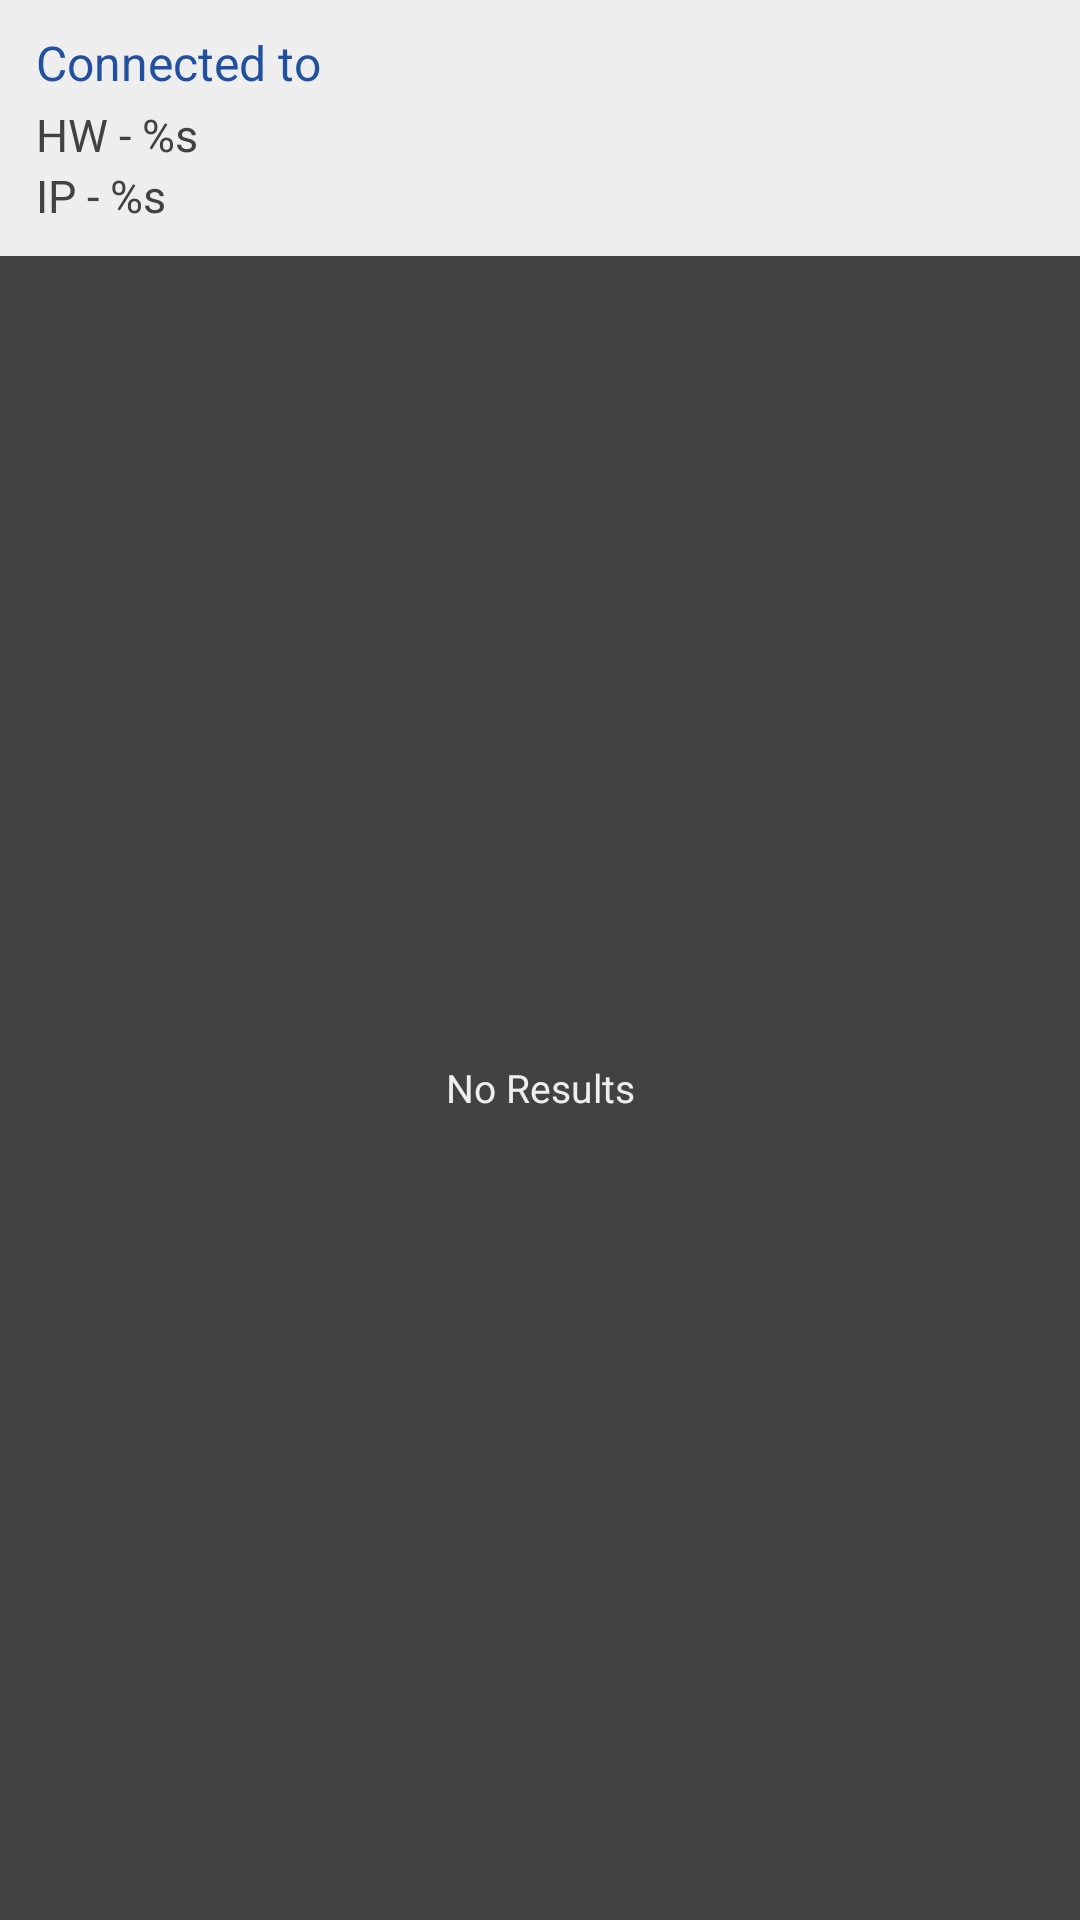

Produce the Android XML layout that renders to this screen, including the resource entries it uses.
<!-- AndroidManifest.xml: application theme AppTheme -->
<!-- res/layout/fragment_scanner.xml -->
<LinearLayout xmlns:android="http://schemas.android.com/apk/res/android"
    xmlns:tools="http://schemas.android.com/tools"
    android:orientation="vertical"
    android:layout_width="match_parent"
    android:layout_height="match_parent"
    android:layout_gravity="start|top"
    android:background="@color/dark_grey"
    tools:context="org.mistercyb.wifiinfo.ScannerFragment"
    tools:ignore="Overdraw">

    <LinearLayout
        android:orientation="vertical"
        android:layout_width="match_parent"
        android:layout_height="wrap_content"
        android:layout_gravity="start|top"
        android:background="@color/light_grey"
        android:paddingTop="10dp"
        android:paddingBottom="10dp"
        android:paddingLeft="12dp"
        android:paddingRight="12dp" >

        <LinearLayout
            android:orientation="horizontal"
            android:layout_width="match_parent"
            android:layout_height="wrap_content"
            android:layout_gravity="start|top"
            android:paddingBottom="3dp">
            <TextView
                android:layout_width="wrap_content"
                android:layout_height="wrap_content"
                android:text="@string/connected_to"
                android:id="@+id/current_connection_label"
                style="@style/MainConnection"/>

            <TextView
                android:layout_width="wrap_content"
                android:layout_height="wrap_content"
                android:text=""
                android:id="@+id/current_connection"
                style="@style/MainConnectionBold"/>

        </LinearLayout>

        <TextView
            android:layout_width="wrap_content"
            android:layout_height="wrap_content"
            android:text="@string/mac_host_label"
            android:id="@+id/hw"
            style="@style/NormalTextDark" />

        <TextView
            android:layout_width="wrap_content"
            android:layout_height="wrap_content"
            android:text="@string/ip_host_label"
            android:id="@+id/ip"
            style="@style/NormalTextDark" />

    </LinearLayout>


    <TextView android:id="@+id/empty_view"
        android:layout_width="match_parent"
        android:layout_height="match_parent"
        android:background="@android:color/transparent"
        android:gravity="center_vertical|center_horizontal"
        android:text="@string/no_results"
        style="@style/NormalTextLight"/>
    <android.support.v4.widget.SwipeRefreshLayout
        xmlns:android="http://schemas.android.com/apk/res/android"
        android:id="@+id/swipeContainer"
        android:layout_width="match_parent"
        android:layout_height="match_parent">

        <ExpandableListView
            android:id="@+id/apsList"
            android:layout_width="match_parent"
            android:layout_height="wrap_content"
            android:background="@android:color/transparent"
            android:groupIndicator="@android:color/transparent"
            android:divider="@color/mid_grey"
            android:dividerHeight="0.5dp"
            android:childDivider="@color/mid_grey" >
        </ExpandableListView>

    </android.support.v4.widget.SwipeRefreshLayout>

</LinearLayout>
<!-- resources referenced by this layout -->
<resources>
  <color name="dark_grey">#424242</color>
  <color name="light_grey">#eeeeee</color>
  <color name="mid_grey">#616161</color>
  <string name="connected_to">"Connected to "</string>
  <string name="ip_host_label">IP - %s</string>
  <string name="mac_host_label">HW - %s</string>
  <string name="no_results">No Results</string>
  <style name="MainConnection">
          <item name="android:textSize">16sp</item>
          <item name="android:fontFamily">sans-serif</item>
          <item name="android:textStyle">normal</item>
          <item name="android:textColor">@color/dark_blue</item>
      </style>
  <style name="MainConnectionBold">
          <item name="android:textSize">16sp</item>
          <item name="android:fontFamily">sans-serif</item>
          <item name="android:textStyle">bold</item>
          <item name="android:textColor">@color/dark_blue</item>
      </style>
  <style name="NormalTextDark">
          <item name="android:textSize">15sp</item>
          <item name="android:fontFamily">sans-serif</item>
          <item name="android:textStyle">normal</item>
          <item name="android:textColor">@color/dark_grey</item>
      </style>
  <style name="NormalTextLight">
          <item name="android:textSize">13sp</item>
          <item name="android:fontFamily">sans-serif</item>
          <item name="android:textStyle">normal</item>
          <item name="android:textColor">@color/light_grey</item>
      </style>
  <style name="AppTheme" parent="Theme.AppCompat.Light.NoActionBar">
          <item name="colorPrimary">@color/mid_grey</item>
          <item name="colorPrimaryDark">@color/dark_blue</item>
          <item name="colorAccent">@color/mid_blue</item>
          <item name="android:windowTranslucentStatus">true</item>
      </style>
  <color name="dark_blue">#2150a0</color>
  <color name="mid_blue">#2a65b0</color>
</resources>
